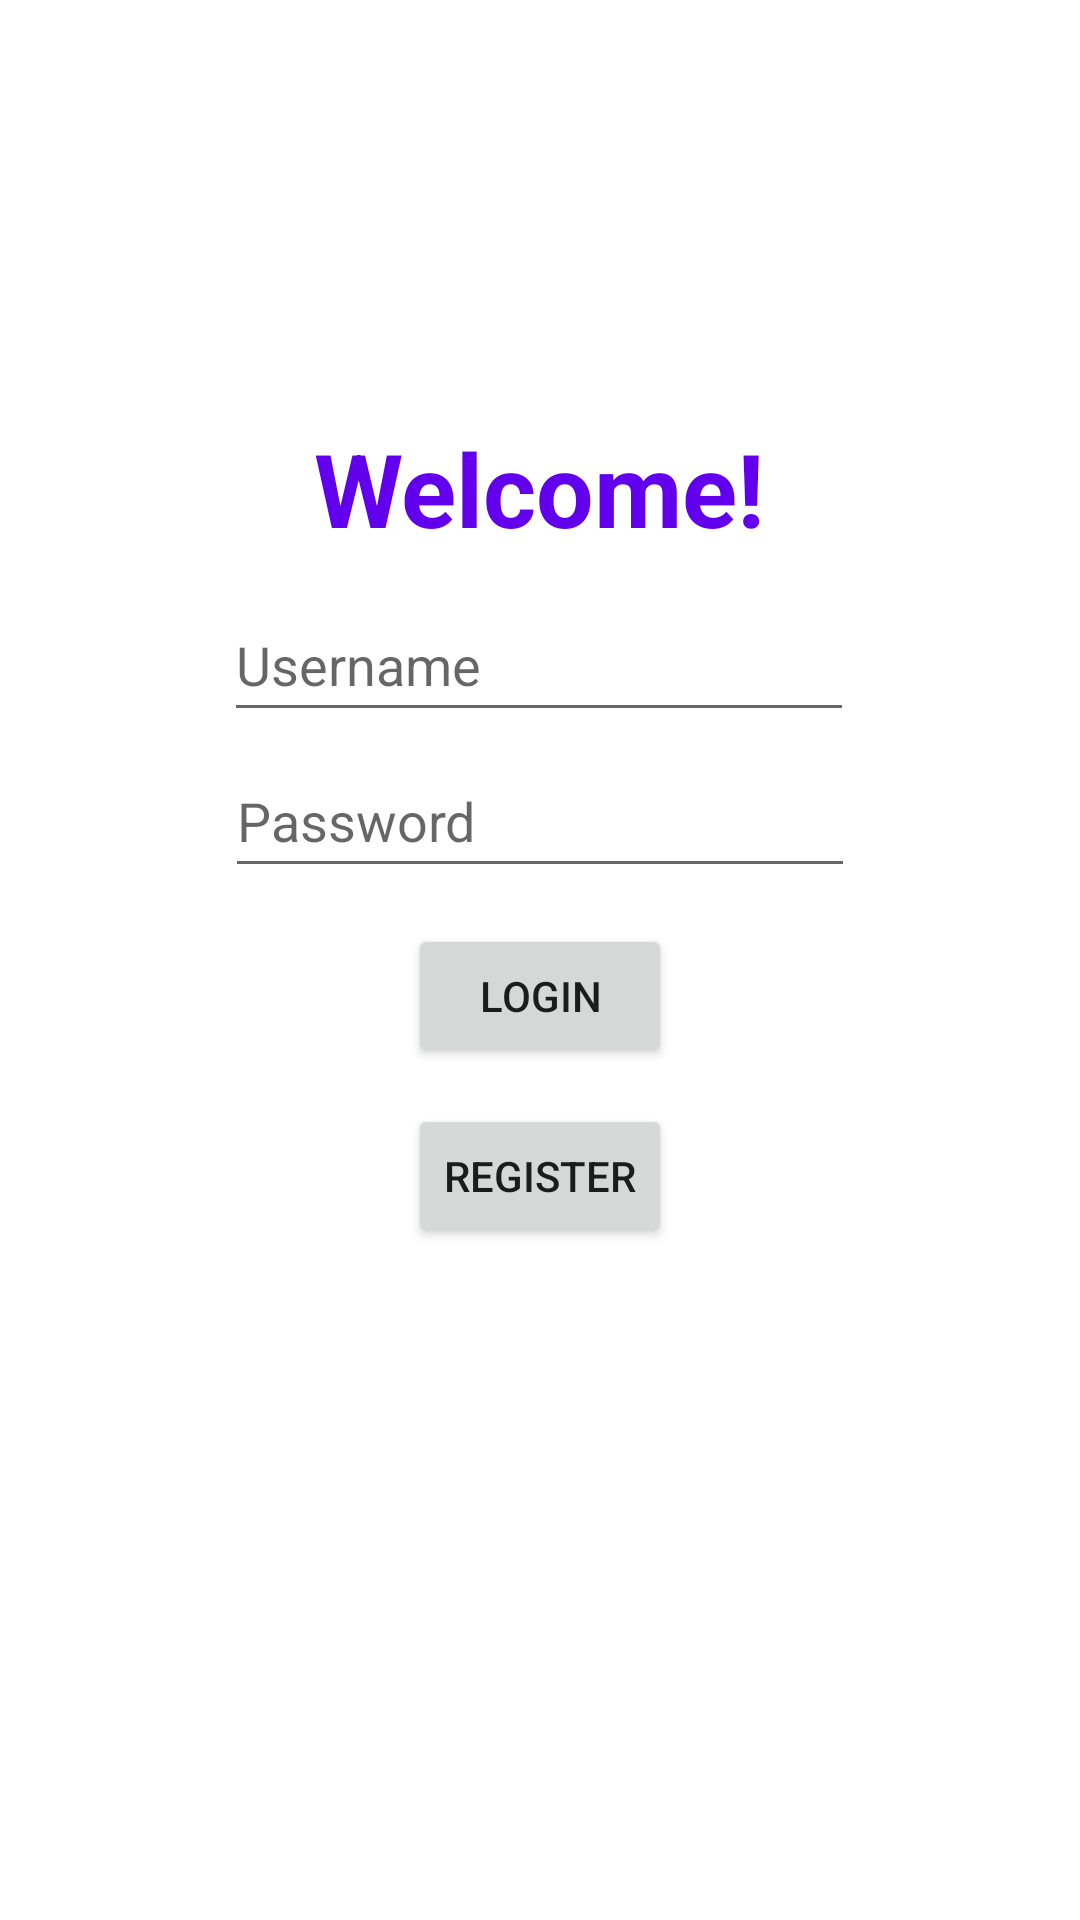

Reconstruct the res/layout file that produces this screen, plus the resources it refers to.
<!-- AndroidManifest.xml: application theme Theme.Project01Group14 -->
<!-- res/layout/activity_main.xml -->
<?xml version="1.0" encoding="utf-8"?>
<androidx.constraintlayout.widget.ConstraintLayout xmlns:android="http://schemas.android.com/apk/res/android"
    xmlns:app="http://schemas.android.com/apk/res-auto"
    xmlns:tools="http://schemas.android.com/tools"
    android:layout_width="match_parent"
    android:layout_height="match_parent"
    tools:context=".MainActivity">

    <TextView
        android:id="@+id/textViewLoginWelcome"
        android:layout_width="256dp"
        android:layout_height="44dp"
        android:layout_marginTop="140dp"
        android:text="@string/welcome"
        android:textAlignment="center"
        android:textColor="@color/purple_500"
        android:textSize="34sp"
        android:textStyle="bold"
        app:layout_constraintEnd_toEndOf="parent"
        app:layout_constraintHorizontal_bias="0.498"
        app:layout_constraintStart_toStartOf="parent"
        app:layout_constraintTop_toTopOf="parent" />

    <EditText
        android:id="@+id/editTextLoginUsername"
        android:layout_width="wrap_content"
        android:layout_height="wrap_content"
        android:layout_marginTop="12dp"
        android:ems="10"
        android:hint="@string/username"
        android:inputType="textPersonName"
        android:minHeight="48dp"
        app:layout_constraintEnd_toEndOf="parent"
        app:layout_constraintHorizontal_bias="0.497"
        app:layout_constraintStart_toStartOf="parent"
        app:layout_constraintTop_toBottomOf="@+id/textViewLoginWelcome" />

    <EditText
        android:id="@+id/editTextLoginPassword"
        android:layout_width="wrap_content"
        android:layout_height="wrap_content"
        android:layout_marginTop="4dp"
        android:ems="10"
        android:hint="@string/password"
        android:minHeight="48dp"
        app:layout_constraintEnd_toEndOf="parent"
        app:layout_constraintStart_toStartOf="parent"
        app:layout_constraintTop_toBottomOf="@+id/editTextLoginUsername" />

    <Button
        android:id="@+id/buttonLogin"
        android:layout_width="wrap_content"
        android:layout_height="wrap_content"
        android:layout_marginTop="12dp"
        android:text="@string/login"
        app:layout_constraintEnd_toEndOf="parent"
        app:layout_constraintStart_toStartOf="parent"
        app:layout_constraintTop_toBottomOf="@+id/editTextLoginPassword" />

    <Button
        android:id="@+id/buttonRegisterTo"
        android:layout_width="wrap_content"
        android:layout_height="wrap_content"
        android:layout_marginTop="12dp"
        android:text="@string/register"
        app:layout_constraintEnd_toEndOf="parent"
        app:layout_constraintStart_toStartOf="parent"
        app:layout_constraintTop_toBottomOf="@+id/buttonLogin" />
</androidx.constraintlayout.widget.ConstraintLayout>
<!-- resources referenced by this layout -->
<resources>
  <string name="login">Login</string>
  <string name="password">Password</string>
  <string name="register">Register</string>
  <string name="username">Username</string>
  <string name="welcome">Welcome!</string>
  <style name="Theme.Project01Group14" parent="Theme.MaterialComponents.DayNight.DarkActionBar">
          
          <item name="colorPrimary">@color/purple_500</item>
          <item name="colorPrimaryVariant">@color/purple_700</item>
          <item name="colorOnPrimary">@color/white</item>
          
          <item name="colorSecondary">@color/teal_200</item>
          <item name="colorSecondaryVariant">@color/teal_700</item>
          <item name="colorOnSecondary">@color/black</item>
          
          <item name="android:statusBarColor" tools:targetApi="l">?attr/colorPrimaryVariant</item>
          
      </style>
  <!-- not gathered from this repository: default colours our renderer supplied (Android Studio template values) -->
  <color name="purple_500">#FF6200EE</color>
  <color name="purple_700">#FF3700B3</color>
  <color name="teal_200">#FF03DAC5</color>
  <color name="teal_700">#FF018786</color>
  <color name="black">#FF000000</color>
  <color name="white">#FFFFFFFF</color>
</resources>
